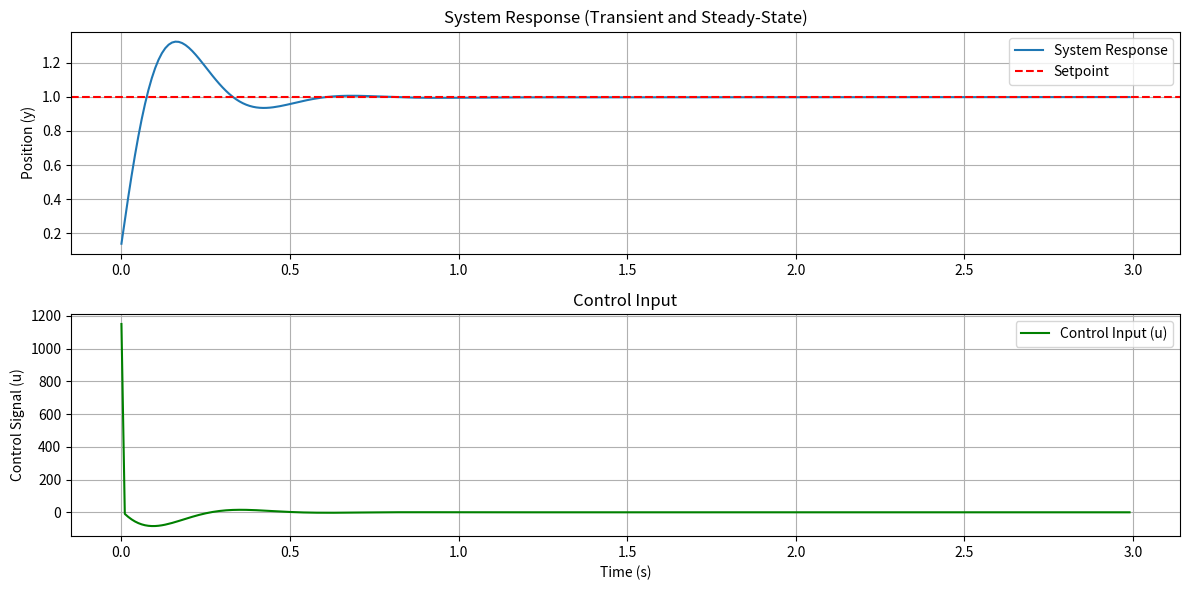

The script that saved this image:
import numpy as np
import matplotlib.pyplot as plt

class PIDController:
    def __init__(self, kp, ki, kd, setpoint=0):
        """
        Initialize the PID controller.
        
        :param kp: Proportional gain
        :param ki: Integral gain
        :param kd: Derivative gain
        :param setpoint: Desired setpoint
        """
        self.kp = kp
        self.ki = ki
        self.kd = kd
        self.setpoint = setpoint
        
        self.integral = 0
        self.previous_error = 0
    
    def update(self, measured_value, dt):
        """
        Update the PID controller.
        
        :param measured_value: The current measured value
        :param dt: Time interval between updates
        :return: Control output
        """
        error = self.setpoint - measured_value
        p_term = self.kp * error
        self.integral += error * dt
        i_term = self.ki * self.integral
        derivative = (error - self.previous_error) / dt if dt > 0 else 0
        d_term = self.kd * derivative
        self.previous_error = error
        return p_term + i_term + d_term

def second_order_system(u, y, dy, dt, omega_n=1.0, zeta=0.7):
    """
    Simulate a second-order system.
    
    :param u: Control input
    :param y: Current output (position)
    :param dy: Current velocity (first derivative of output)
    :param dt: Time step
    :param omega_n: Natural frequency
    :param zeta: Damping ratio
    :return: Updated output (position) and velocity
    """
    ddy = -2 * zeta * omega_n * dy - omega_n**2 * y + omega_n**2 * u
    dy_new = dy + ddy * dt
    y_new = y + dy_new * dt
    return y_new, dy_new

# PID parameters
kp = 150
ki = 75
kd = 10
setpoint = 1.0  # Desired setpoint

# Simulation parameters
dt = 0.01  # Time step
t_end = 3  # End time
t = np.arange(0, t_end, dt)

# Initialize the PID controller
pid = PIDController(kp, ki, kd, setpoint)

# Initial conditions for the second-order system
y = 0  # Initial position
dy = 0  # Initial velocity

# Store results for plotting
y_history = []
u_history = []

# Simulate the system
for time in t:
    # Get the PID controller output
    u = pid.update(y, dt)
    
    # Update the second-order system based on the control output
    y, dy = second_order_system(u, y, dy, dt, omega_n=1.1, zeta=0.3)
    
    # Record the values for plotting
    y_history.append(y)
    u_history.append(u)

# Plotting the response
plt.figure(figsize=(12, 6))

# Plot the system response
plt.subplot(2, 1, 1)
plt.plot(t, y_history, label="System Response")
plt.axhline(setpoint, color='r', linestyle='--', label="Setpoint")
plt.title("System Response (Transient and Steady-State)")
plt.ylabel("Position (y)")
plt.legend()
plt.grid(True)

# Plot the control input
plt.subplot(2, 1, 2)
plt.plot(t, u_history, label="Control Input (u)", color='g')
plt.title("Control Input")
plt.ylabel("Control Signal (u)")
plt.xlabel("Time (s)")
plt.legend()
plt.grid(True)

plt.tight_layout()
plt.show()

